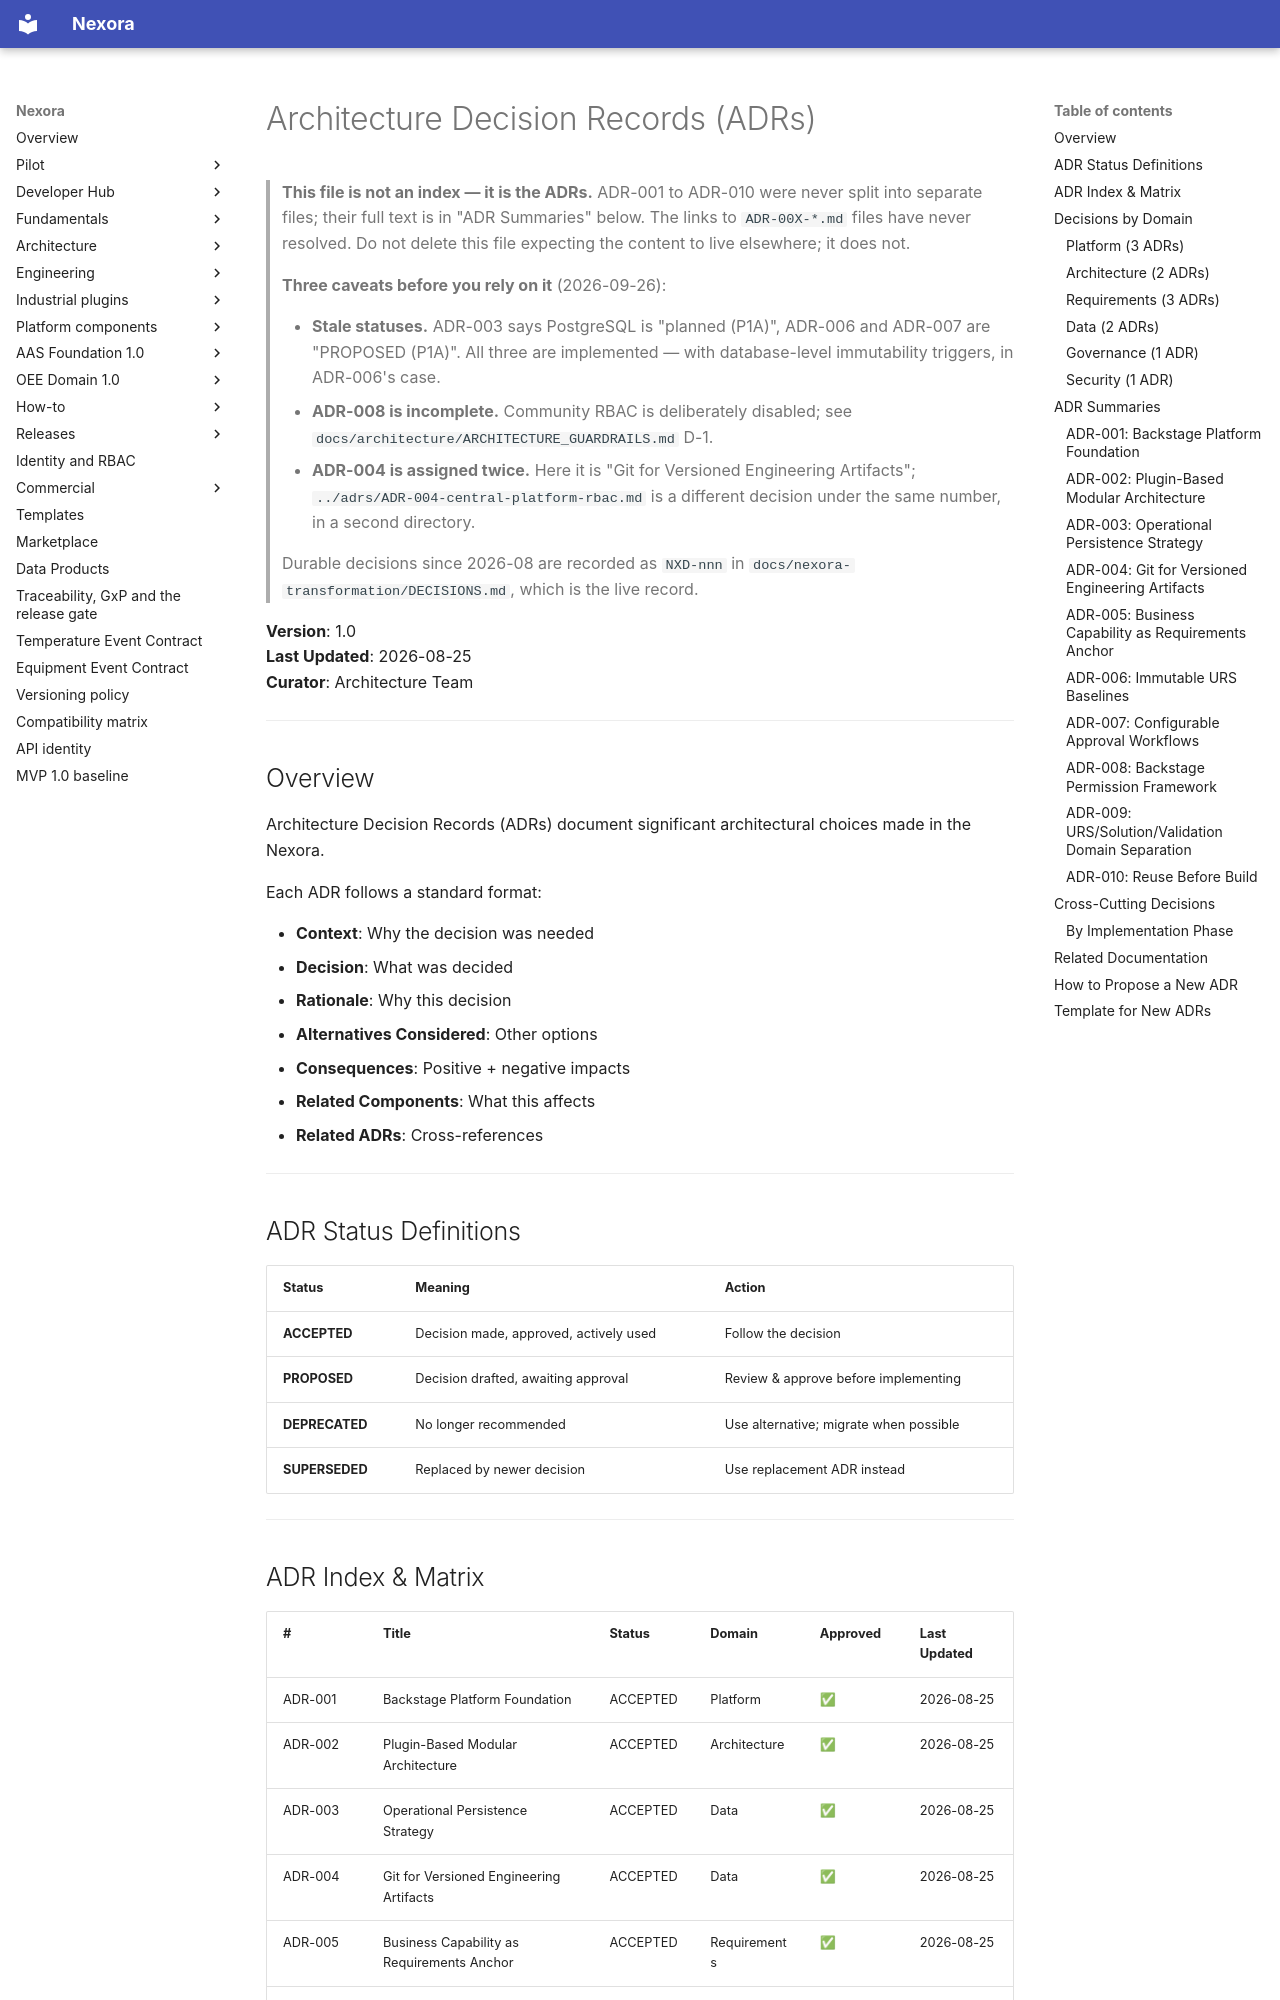

repository: pharma-data-factory/data-product-platform · page: architecture/adr/index.html · generator: mkdocs

# Architecture Decision Records (ADRs)

> **This file is not an index — it is the ADRs.** ADR-001 to ADR-010 were
> never split into separate files; their full text is in "ADR Summaries"
> below. The links to `ADR-00X-*.md` files have never resolved. Do not delete
> this file expecting the content to live elsewhere; it does not.
>
> **Three caveats before you rely on it** (2026-09-26):
>
> - **Stale statuses.** ADR-003 says PostgreSQL is "planned (P1A)",
>   ADR-006 and ADR-007 are "PROPOSED (P1A)". All three are implemented —
>   with database-level immutability triggers, in ADR-006's case.
> - **ADR-008 is incomplete.** Community RBAC is deliberately disabled; see
>   `docs/architecture/ARCHITECTURE_GUARDRAILS.md` D-1.
> - **ADR-004 is assigned twice.** Here it is "Git for Versioned Engineering
>   Artifacts"; `../adrs/ADR-004-central-platform-rbac.md` is a different
>   decision under the same number, in a second directory.
>
> Durable decisions since 2026-08 are recorded as `NXD-nnn` in
> `docs/nexora-transformation/DECISIONS.md`, which is the live record.

**Version**: 1.0  
**Last Updated**: 2026-08-25  
**Curator**: Architecture Team

---

## Overview

Architecture Decision Records (ADRs) document significant architectural choices made in the Nexora.

Each ADR follows a standard format:

- **Context**: Why the decision was needed
- **Decision**: What was decided
- **Rationale**: Why this decision
- **Alternatives Considered**: Other options
- **Consequences**: Positive + negative impacts
- **Related Components**: What this affects
- **Related ADRs**: Cross-references

---
